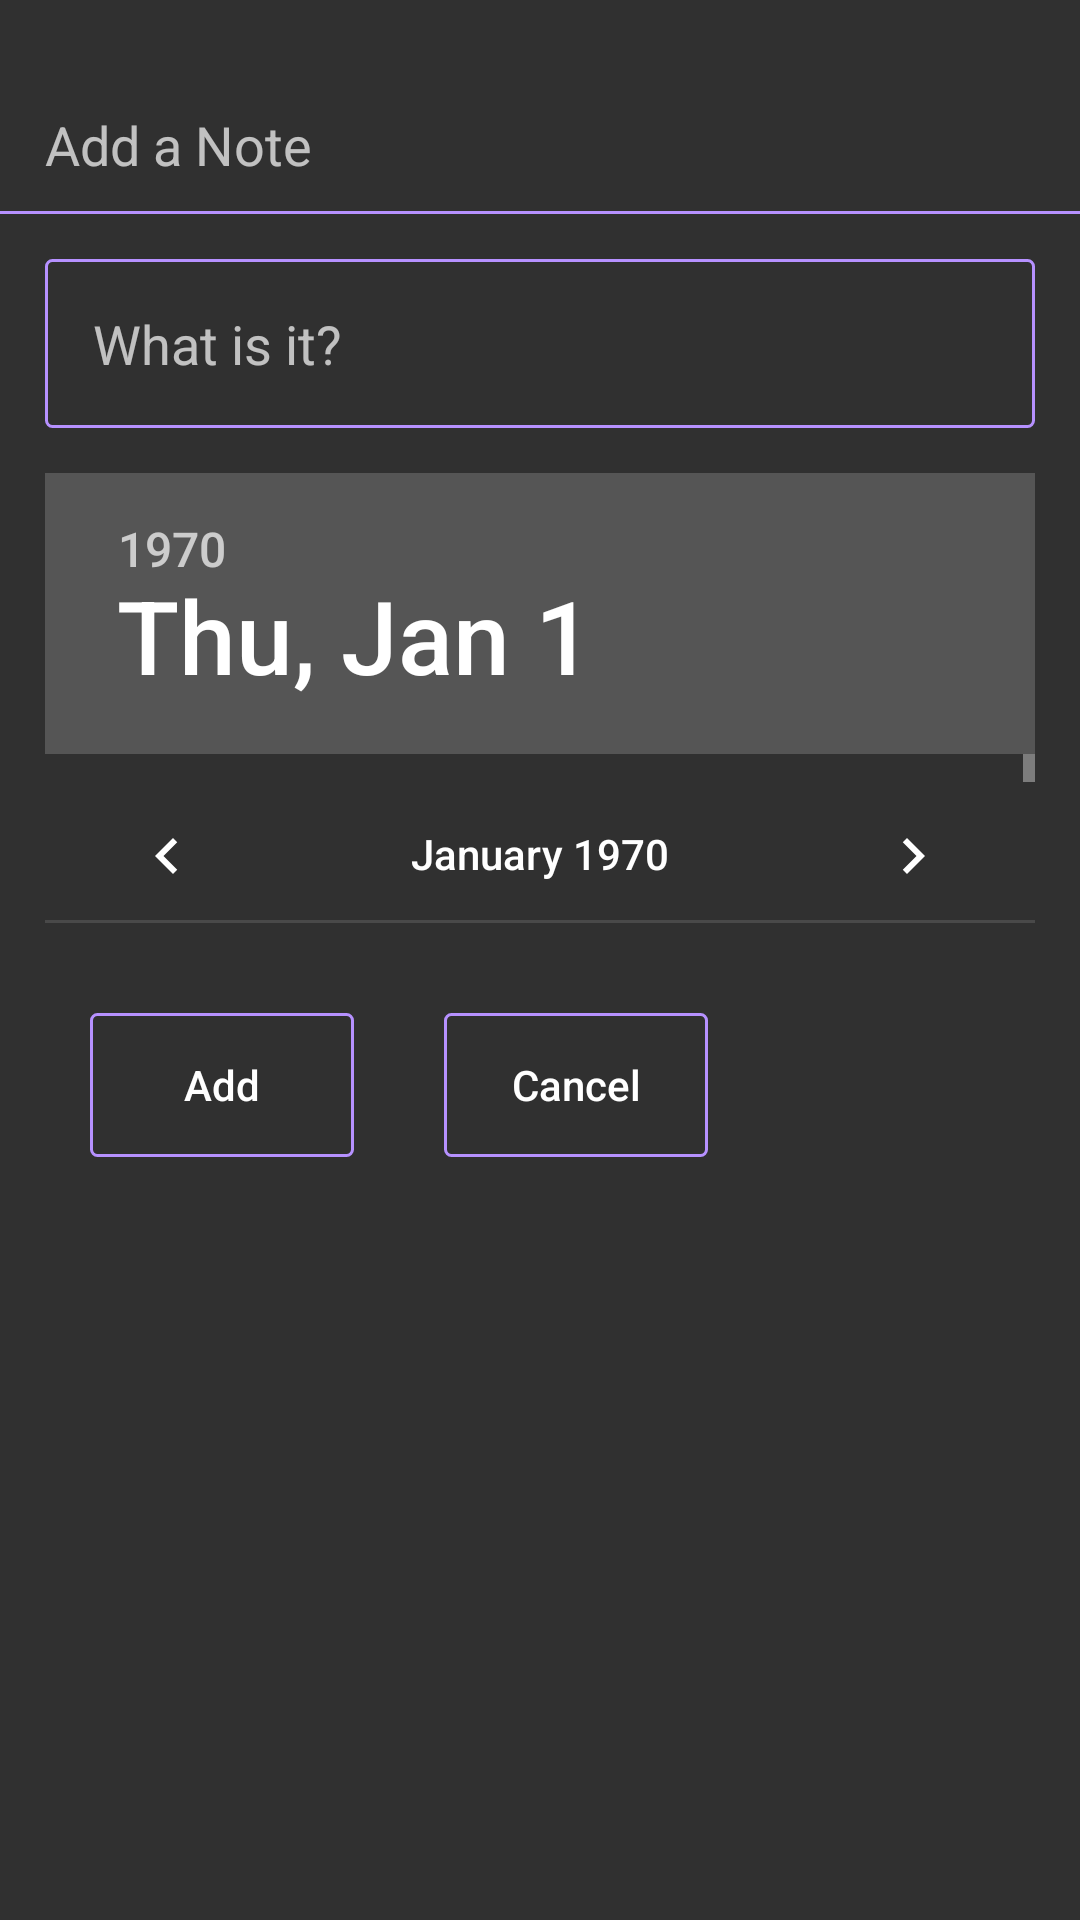

Layout XML and referenced resources for this Android screen:
<!-- AndroidManifest.xml: application theme Theme.AppTheme -->
<!-- res/layout/dialog_add.xml -->
<?xml version="1.0" encoding="utf-8"?>
<LinearLayout xmlns:android="http://schemas.android.com/apk/res/android"
    android:layout_width="match_parent"
    android:layout_height="match_parent"
    android:layout_margin="15dp"
    android:orientation="vertical">


    <TextView
        android:id="@+id/tv_title"
        android:layout_width="wrap_content"
        android:layout_height="wrap_content"
        android:text="Add a Note"
        android:layout_marginLeft="15dp"
        android:layout_marginTop="@dimen/margin_dialog"
        android:textSize="@dimen/dialog_textSize"/>


   

    <View
        android:layout_above="@+id/editText_dialog"
        android:layout_width="match_parent"
        android:layout_height="1dip"
        android:layout_marginTop="10dp"
        android:background="@color/purple" />

    <EditText
        android:layout_width="match_parent"
        android:layout_height="wrap_content"
        android:id="@+id/editText_dialog"
        android:layout_below="@+id/tv_title"
        android:hint="@string/edittext_hint"
        android:padding="16dp"
        android:singleLine="true"
        android:layout_margin="15dp"
        android:background="@drawable/bg_edittext_border"/>

    <DatePicker
        android:layout_width="match_parent"
        android:layout_height="150dp"
        android:layout_marginLeft="15dp"
        android:layout_marginRight="15dp"
        android:id="@+id/datePicker"
        android:layout_below="@+id/editText_dialog">

    </DatePicker>
    <LinearLayout
        android:layout_width="wrap_content"
        android:layout_height="wrap_content"
        android:orientation="horizontal"
        android:layout_margin="15dp"
        android:layout_alignBottom="@+id/datePicker"
        android:layout_centerHorizontal="true">
        <Button
            android:layout_width="wrap_content"
            android:layout_height="wrap_content"
            android:id="@+id/btn_add"
            android:layout_below="@+id/datePicker"
            android:layout_margin="15dp"
            android:text="Add"
            android:textAllCaps="false"
            android:textColor="@color/btn_add_color"
            android:background="@drawable/bg_btn_add"/>
        <Button
            android:layout_width="wrap_content"
            android:layout_height="wrap_content"
            android:id="@+id/btn_cancel"
            android:layout_toLeftOf="@+id/btn_addnote"
            android:layout_margin="15dp"
            android:text="Cancel"
            android:textAllCaps="false"
            android:textColor="@color/btn_add_color"
            android:background="@drawable/bg_btn_add"
            android:layout_alignTop="@+id/btn_addnote"/>
    </LinearLayout>
</LinearLayout>
<!-- resources referenced by this layout -->
<resources>
  <color name="purple">#B691FF</color>
  <dimen name="dialog_textSize">18sp</dimen>
  <dimen name="margin_dialog">36dp</dimen>
  <!-- drawable bg_btn_add (drawable) -->
  <?xml version="1.0" encoding="utf-8"?>
  <selector xmlns:android="http://schemas.android.com/apk/res/android">
      <item android:state_pressed="true">
          <shape>
              <solid android:color="@color/green"/>
              <corners android:radius="@dimen/btn_corner_radius"/>
          </shape>
      </item>
      <item>
          <shape>
              <stroke android:width="@dimen/btn_width" android:color="@color/purple"/>
              <solid android:color="@android:color/transparent"/>
              <corners android:radius="@dimen/btn_corner_radius"/>
          </shape>
      </item>
  </selector>
  <!-- drawable bg_edittext_border (drawable) -->
  <?xml version="1.0" encoding="utf-8"?>
  <selector xmlns:android="http://schemas.android.com/apk/res/android">
      <item>
          <shape>
              <stroke android:width="@dimen/btn_width" android:color="@color/purple"/>
              <solid android:color="@android:color/transparent"/>
              <corners android:radius="@dimen/btn_corner_radius"/>
          </shape>
      </item>
  </selector>
  <string name="edittext_hint">What is it?</string>
  <style name="Theme.AppTheme" parent="Theme.AppCompat.NoActionBar">
          
          <item name="colorPrimary">@color/colorPrimary</item>
          <item name="colorPrimaryDark">@color/colorPrimaryDark</item>
          <item name="colorAccent">@color/colorAccent</item>
      </style>
  <color name="green">#05FFCA</color>
  <dimen name="btn_corner_radius">2dp</dimen>
  <dimen name="btn_width">1dp</dimen>
  <color name="colorPrimary">#9C27B0</color>
  <color name="colorPrimaryDark">#7B1FA2</color>
  <color name="colorAccent">#7C4DFF</color>
</resources>
